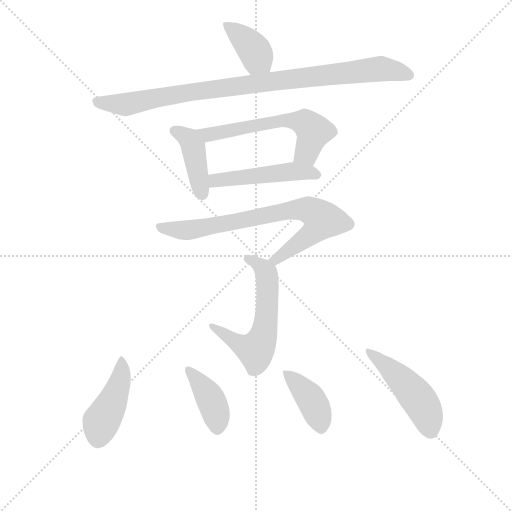
t = 0.00 s
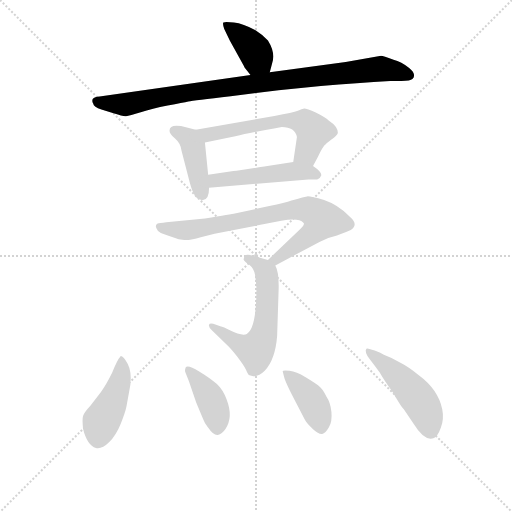
t = 1.59 s
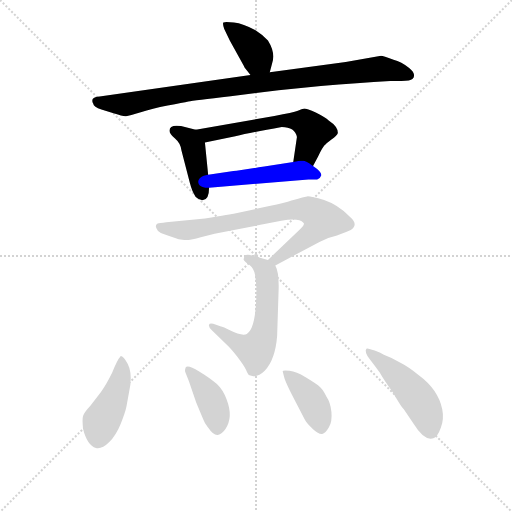
t = 3.17 s
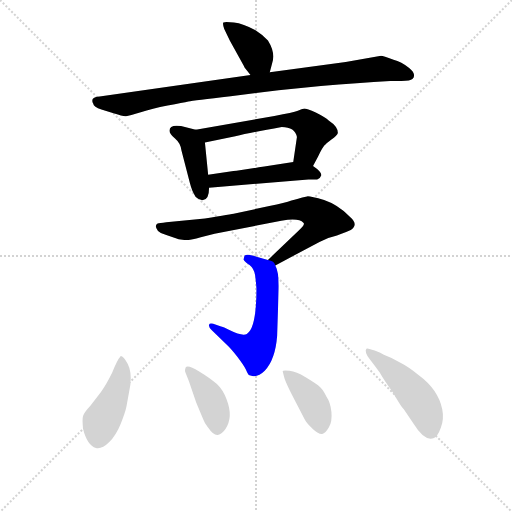
t = 4.76 s
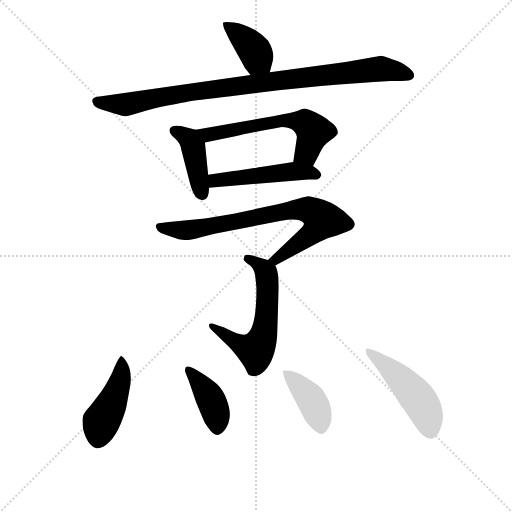
t = 6.35 s
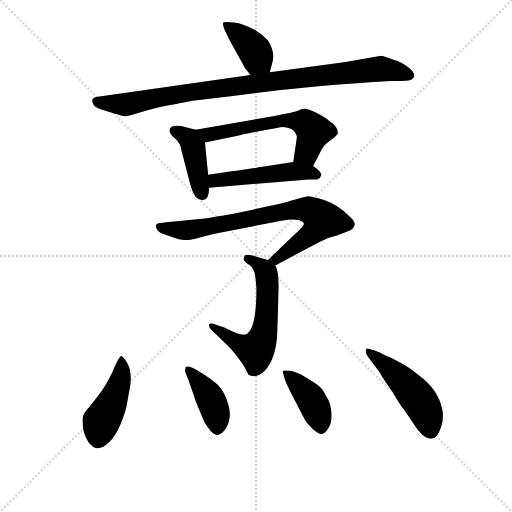
t = 7.93 s

The animated SVG that drew these frames (rendered in a browser with its animation timeline set to each time). Animation: 11 CSS @keyframes rules; one cycle of 7.93 s.

<svg version="1.1" viewBox="0 0 1024 1024" xmlns="http://www.w3.org/2000/svg">
  <g stroke="lightgray" stroke-dasharray="1,1" stroke-width="1" transform="scale(4, 4)">
    <line x1="0" y1="0" x2="256" y2="256"></line>
    <line x1="256" y1="0" x2="0" y2="256"></line>
    <line x1="128" y1="0" x2="128" y2="256"></line>
    <line x1="0" y1="128" x2="256" y2="128"></line>
  </g>
<g transform="scale(0.92, -0.92) translate(60, -900)">
   <style type="text/css">
    @keyframes keyframes0 {
      from {
       stroke: blue;
       stroke-dashoffset: 387;
       stroke-width: 128;
       }
       56% {
       animation-timing-function: step-end;
       stroke: blue;
       stroke-dashoffset: 0;
       stroke-width: 128;
       }
       to {
       stroke: black;
       stroke-width: 1024;
       }
       }
       #make-me-a-hanzi-animation-0 {
         animation: keyframes0 0.564941s both;
         animation-delay: 0.000000s;
         animation-timing-function: linear;
       }
    @keyframes keyframes1 {
      from {
       stroke: blue;
       stroke-dashoffset: 942;
       stroke-width: 128;
       }
       75% {
       animation-timing-function: step-end;
       stroke: blue;
       stroke-dashoffset: 0;
       stroke-width: 128;
       }
       to {
       stroke: black;
       stroke-width: 1024;
       }
       }
       #make-me-a-hanzi-animation-1 {
         animation: keyframes1 1.016602s both;
         animation-delay: 0.564941s;
         animation-timing-function: linear;
       }
    @keyframes keyframes2 {
      from {
       stroke: blue;
       stroke-dashoffset: 417;
       stroke-width: 128;
       }
       58% {
       animation-timing-function: step-end;
       stroke: blue;
       stroke-dashoffset: 0;
       stroke-width: 128;
       }
       to {
       stroke: black;
       stroke-width: 1024;
       }
       }
       #make-me-a-hanzi-animation-2 {
         animation: keyframes2 0.589355s both;
         animation-delay: 1.581543s;
         animation-timing-function: linear;
       }
    @keyframes keyframes3 {
      from {
       stroke: blue;
       stroke-dashoffset: 590;
       stroke-width: 128;
       }
       66% {
       animation-timing-function: step-end;
       stroke: blue;
       stroke-dashoffset: 0;
       stroke-width: 128;
       }
       to {
       stroke: black;
       stroke-width: 1024;
       }
       }
       #make-me-a-hanzi-animation-3 {
         animation: keyframes3 0.730143s both;
         animation-delay: 2.170898s;
         animation-timing-function: linear;
       }
    @keyframes keyframes4 {
      from {
       stroke: blue;
       stroke-dashoffset: 489;
       stroke-width: 128;
       }
       61% {
       animation-timing-function: step-end;
       stroke: blue;
       stroke-dashoffset: 0;
       stroke-width: 128;
       }
       to {
       stroke: black;
       stroke-width: 1024;
       }
       }
       #make-me-a-hanzi-animation-4 {
         animation: keyframes4 0.647949s both;
         animation-delay: 2.901042s;
         animation-timing-function: linear;
       }
    @keyframes keyframes5 {
      from {
       stroke: blue;
       stroke-dashoffset: 763;
       stroke-width: 128;
       }
       71% {
       animation-timing-function: step-end;
       stroke: blue;
       stroke-dashoffset: 0;
       stroke-width: 128;
       }
       to {
       stroke: black;
       stroke-width: 1024;
       }
       }
       #make-me-a-hanzi-animation-5 {
         animation: keyframes5 0.870931s both;
         animation-delay: 3.548991s;
         animation-timing-function: linear;
       }
    @keyframes keyframes6 {
      from {
       stroke: blue;
       stroke-dashoffset: 591;
       stroke-width: 128;
       }
       66% {
       animation-timing-function: step-end;
       stroke: blue;
       stroke-dashoffset: 0;
       stroke-width: 128;
       }
       to {
       stroke: black;
       stroke-width: 1024;
       }
       }
       #make-me-a-hanzi-animation-6 {
         animation: keyframes6 0.730957s both;
         animation-delay: 4.419922s;
         animation-timing-function: linear;
       }
    @keyframes keyframes7 {
      from {
       stroke: blue;
       stroke-dashoffset: 441;
       stroke-width: 128;
       }
       59% {
       animation-timing-function: step-end;
       stroke: blue;
       stroke-dashoffset: 0;
       stroke-width: 128;
       }
       to {
       stroke: black;
       stroke-width: 1024;
       }
       }
       #make-me-a-hanzi-animation-7 {
         animation: keyframes7 0.608887s both;
         animation-delay: 5.150879s;
         animation-timing-function: linear;
       }
    @keyframes keyframes8 {
      from {
       stroke: blue;
       stroke-dashoffset: 402;
       stroke-width: 128;
       }
       57% {
       animation-timing-function: step-end;
       stroke: blue;
       stroke-dashoffset: 0;
       stroke-width: 128;
       }
       to {
       stroke: black;
       stroke-width: 1024;
       }
       }
       #make-me-a-hanzi-animation-8 {
         animation: keyframes8 0.577148s both;
         animation-delay: 5.759766s;
         animation-timing-function: linear;
       }
    @keyframes keyframes9 {
      from {
       stroke: blue;
       stroke-dashoffset: 403;
       stroke-width: 128;
       }
       57% {
       animation-timing-function: step-end;
       stroke: blue;
       stroke-dashoffset: 0;
       stroke-width: 128;
       }
       to {
       stroke: black;
       stroke-width: 1024;
       }
       }
       #make-me-a-hanzi-animation-9 {
         animation: keyframes9 0.577962s both;
         animation-delay: 6.336914s;
         animation-timing-function: linear;
       }
    @keyframes keyframes10 {
      from {
       stroke: blue;
       stroke-dashoffset: 480;
       stroke-width: 128;
       }
       61% {
       animation-timing-function: step-end;
       stroke: blue;
       stroke-dashoffset: 0;
       stroke-width: 128;
       }
       to {
       stroke: black;
       stroke-width: 1024;
       }
       }
       #make-me-a-hanzi-animation-10 {
         animation: keyframes10 0.640625s both;
         animation-delay: 6.914876s;
         animation-timing-function: linear;
       }
</style>
<path d="M 526.5 743.0 L 531.5 762.0 Q 539.5 785.0 522.5 812.0 Q 512.5 823.0 495.5 834.0 Q 468.5 849.0 448.5 851.0 Q 427.5 853.0 425.5 851.0 Q 423.5 848.0 427.5 837.0 L 439.5 812.0 L 470.5 756.0 Q 470.5 755.0 472.5 752.0 L 484.5 737.0 C 503.5 714.0 518.5 714.0 526.5 743.0 Z" fill="lightgray"></path> 
<path d="M 484.5 737.0 L 156.5 690.0 Q 145.5 689.0 141.5 685.0 Q 139.5 679.0 142.5 675.0 Q 143.5 667.0 160.5 662.0 L 188.5 653.0 Q 206.5 647.0 214.0 647.5 Q 221.5 648.0 246.0 656.0 Q 270.5 664.0 304.5 670.5 Q 338.5 677.0 349.5 679.5 Q 360.5 682.0 441.5 691.0 L 545.5 704.0 L 637.5 713.0 Q 717.5 720.0 788.5 724.0 L 812.5 724.0 Q 832.5 724.0 836.5 728.0 Q 846.5 738.0 829.5 752.0 Q 812.5 766.0 795.5 770.0 Q 772.5 779.0 768.5 779.0 L 691.5 765.0 L 526.5 743.0 L 484.5 737.0 Z" fill="lightgray"></path> 
<path d="M 365.5 618.0 L 333.5 626.0 Q 308.5 630.0 308.5 616.0 Q 308.5 609.0 320.5 599.0 Q 332.5 589.0 334.5 573.0 L 352.5 503.0 Q 357.5 483.0 365.5 472.0 Q 374.5 464.0 381.5 465.0 Q 394.5 467.0 394.5 492.0 L 392.5 520.0 L 385.5 590.0 C 383.5 614.0 383.5 614.0 365.5 618.0 Z" fill="lightgray"></path> 
<path d="M 620.5 539.0 L 631.5 560.0 Q 641.5 580.0 645.5 584.0 Q 648.5 588.0 660.5 597.0 Q 672.5 605.0 674.5 611.0 Q 674.5 625.0 654.5 638.0 Q 647.5 645.0 627.5 655.0 Q 606.5 664.0 601.5 664.0 Q 596.5 663.0 587.5 659.0 Q 577.5 655.0 536.5 648.0 L 365.5 618.0 C 335.5 613.0 356.5 584.0 385.5 590.0 L 451.5 604.0 Q 485.5 612.0 552.5 624.0 Q 581.5 624.0 585.5 602.0 L 577.5 548.0 C 573.5 518.0 606.5 512.0 620.5 539.0 Z" fill="lightgray"></path> 
<path d="M 394.5 492.0 L 610.5 510.0 L 629.5 510.0 Q 636.5 512.0 638.5 519.0 Q 639.5 526.0 620.5 539.0 C 602.5 552.0 602.5 552.0 577.5 548.0 L 514.5 538.0 Q 459.5 529.0 447.5 528.0 L 392.5 520.0 C 362.5 516.0 364.5 490.0 394.5 492.0 Z" fill="lightgray"></path> 
<path d="M 538.5 323.0 L 634.5 374.0 Q 653.5 384.0 672.5 388.0 Q 697.5 397.0 702.5 400.0 Q 720.5 412.0 700.5 429.0 Q 674.5 455.0 644.5 465.0 Q 613.5 474.0 607.5 473.0 Q 585.5 468.0 573.5 464.0 Q 560.5 459.0 525.5 452.0 L 450.5 436.0 Q 444.5 435.0 385.5 425.0 L 301.5 417.0 Q 286.5 415.0 282.5 414.0 Q 274.5 409.0 283.5 398.0 Q 289.5 392.0 301.5 389.0 L 328.5 380.0 Q 342.5 378.0 349.5 378.0 Q 355.5 378.0 376.5 384.0 L 406.5 392.0 L 551.5 420.0 Q 589.5 427.0 599.5 416.0 Q 604.5 412.0 589.5 399.0 L 522.5 335.0 C 500.5 314.0 512.5 309.0 538.5 323.0 Z" fill="lightgray"></path> 
<path d="M 522.5 335.0 L 497.5 342.0 Q 476.5 349.0 471.5 344.0 L 469.5 336.0 Q 471.5 331.0 482.5 324.0 Q 492.5 316.0 494.5 302.0 Q 496.5 288.0 497.5 273.0 Q 497.5 186.0 476.5 174.0 Q 467.5 168.0 437.5 183.0 L 427.5 188.0 Q 421.5 190.0 420.5 190.0 L 403.5 196.0 Q 395.5 198.0 394.5 194.0 Q 392.5 190.0 400.5 182.0 L 437.5 146.0 Q 442.5 141.0 455.5 125.0 Q 468.5 108.0 474.5 97.0 Q 479.5 85.0 482.5 84.0 L 490.5 82.0 Q 503.5 82.0 515.5 94.0 Q 538.5 118.0 542.5 170.0 L 545.5 264.0 Q 547.5 307.0 538.5 323.0 C 535.5 331.0 535.5 331.0 522.5 335.0 Z" fill="lightgray"></path> 
<path d="M 202.5 126.0 Q 194.5 117.0 183.5 89.0 Q 169.5 61.0 159.5 48.0 L 136.5 18.0 Q 122.5 3.0 120.5 -4.5 Q 118.5 -12.0 120.5 -32.0 Q 129.5 -68.0 148.5 -74.0 Q 161.5 -77.0 177.0 -61.5 Q 192.5 -46.0 202.5 -21.0 Q 212.5 4.0 215.0 17.0 Q 217.5 30.0 223.5 64.0 Q 226.5 92.0 217.5 109.0 Q 208.5 126.0 202.5 126.0 Z" fill="lightgray"></path> 
<path d="M 342.5 92.0 L 350.5 72.0 L 366.5 25.0 L 381.5 -11.0 Q 385.5 -22.0 391.5 -28.0 Q 404.5 -47.0 413.5 -45.5 Q 422.5 -44.0 430.5 -32.0 Q 438.5 -20.0 439.5 -4.5 Q 440.5 11.0 432.5 32.0 Q 424.5 53.0 411.5 65.0 Q 398.5 77.0 373.0 92.5 Q 347.5 108.0 343.5 101.0 Q 341.5 95.0 342.5 92.0 Z" fill="lightgray"></path> 
<path d="M 557.5 81.0 Q 560.5 68.0 584.5 23.0 L 602.5 -12.0 Q 606.5 -20.0 620.0 -32.5 Q 633.5 -45.0 640.5 -43.5 Q 647.5 -42.0 655.0 -29.0 Q 662.5 -16.0 660.5 4.5 Q 658.5 25.0 649.5 38.0 Q 641.5 55.0 632.0 62.0 Q 622.5 69.0 603.5 80.5 Q 584.5 92.0 569.5 94.0 Q 554.5 96.0 554.5 93.0 L 557.5 81.0 Z" fill="lightgray"></path> 
<path d="M 850.5 84.0 Q 829.5 102.0 809.5 112.0 Q 793.5 122.0 774.5 129.0 Q 757.5 138.0 750.5 139.0 Q 738.5 144.0 736.5 142.0 Q 731.5 135.0 743.5 119.5 Q 755.5 104.0 765.5 90.0 Q 772.5 77.0 794.5 46.0 Q 813.5 13.0 817.5 11.0 L 839.5 -22.0 Q 863.5 -61.0 883.5 -52.0 Q 891.5 -49.0 898.5 -29.5 Q 905.5 -10.0 901.5 10.0 Q 892.5 53.0 850.5 84.0 Z" fill="lightgray"></path> 
      <clipPath id="make-me-a-hanzi-clip-0">
      <path d="M 526.5 743.0 L 531.5 762.0 Q 539.5 785.0 522.5 812.0 Q 512.5 823.0 495.5 834.0 Q 468.5 849.0 448.5 851.0 Q 427.5 853.0 425.5 851.0 Q 423.5 848.0 427.5 837.0 L 439.5 812.0 L 470.5 756.0 Q 470.5 755.0 472.5 752.0 L 484.5 737.0 C 503.5 714.0 518.5 714.0 526.5 743.0 Z" fill="lightgray"></path>
      </clipPath>
      <path clip-path="url(#make-me-a-hanzi-clip-0)" d="M 430.5 844.0 L 482.5 804.0 L 518.5 750.0 " fill="none" id="make-me-a-hanzi-animation-0" stroke-dasharray="259 518" stroke-linecap="round"></path>

      <clipPath id="make-me-a-hanzi-clip-1">
      <path d="M 484.5 737.0 L 156.5 690.0 Q 145.5 689.0 141.5 685.0 Q 139.5 679.0 142.5 675.0 Q 143.5 667.0 160.5 662.0 L 188.5 653.0 Q 206.5 647.0 214.0 647.5 Q 221.5 648.0 246.0 656.0 Q 270.5 664.0 304.5 670.5 Q 338.5 677.0 349.5 679.5 Q 360.5 682.0 441.5 691.0 L 545.5 704.0 L 637.5 713.0 Q 717.5 720.0 788.5 724.0 L 812.5 724.0 Q 832.5 724.0 836.5 728.0 Q 846.5 738.0 829.5 752.0 Q 812.5 766.0 795.5 770.0 Q 772.5 779.0 768.5 779.0 L 691.5 765.0 L 526.5 743.0 L 484.5 737.0 Z" fill="lightgray"></path>
      </clipPath>
      <path clip-path="url(#make-me-a-hanzi-clip-1)" d="M 151.5 681.0 L 158.5 676.0 L 211.5 673.0 L 354.5 700.0 L 750.5 749.0 L 777.5 750.0 L 828.5 736.0 " fill="none" id="make-me-a-hanzi-animation-1" stroke-dasharray="814 1628" stroke-linecap="round"></path>

      <clipPath id="make-me-a-hanzi-clip-2">
      <path d="M 365.5 618.0 L 333.5 626.0 Q 308.5 630.0 308.5 616.0 Q 308.5 609.0 320.5 599.0 Q 332.5 589.0 334.5 573.0 L 352.5 503.0 Q 357.5 483.0 365.5 472.0 Q 374.5 464.0 381.5 465.0 Q 394.5 467.0 394.5 492.0 L 392.5 520.0 L 385.5 590.0 C 383.5 614.0 383.5 614.0 365.5 618.0 Z" fill="lightgray"></path>
      </clipPath>
      <path clip-path="url(#make-me-a-hanzi-clip-2)" d="M 319.5 616.0 L 351.5 597.0 L 360.5 580.0 L 379.5 477.0 " fill="none" id="make-me-a-hanzi-animation-2" stroke-dasharray="289 578" stroke-linecap="round"></path>

      <clipPath id="make-me-a-hanzi-clip-3">
      <path d="M 620.5 539.0 L 631.5 560.0 Q 641.5 580.0 645.5 584.0 Q 648.5 588.0 660.5 597.0 Q 672.5 605.0 674.5 611.0 Q 674.5 625.0 654.5 638.0 Q 647.5 645.0 627.5 655.0 Q 606.5 664.0 601.5 664.0 Q 596.5 663.0 587.5 659.0 Q 577.5 655.0 536.5 648.0 L 365.5 618.0 C 335.5 613.0 356.5 584.0 385.5 590.0 L 451.5 604.0 Q 485.5 612.0 552.5 624.0 Q 581.5 624.0 585.5 602.0 L 577.5 548.0 C 573.5 518.0 606.5 512.0 620.5 539.0 Z" fill="lightgray"></path>
      </clipPath>
      <path clip-path="url(#make-me-a-hanzi-clip-3)" d="M 373.5 617.0 L 402.5 608.0 L 547.5 638.0 L 601.5 634.0 L 621.5 614.0 L 606.5 568.0 L 586.5 554.0 " fill="none" id="make-me-a-hanzi-animation-3" stroke-dasharray="462 924" stroke-linecap="round"></path>

      <clipPath id="make-me-a-hanzi-clip-4">
      <path d="M 394.5 492.0 L 610.5 510.0 L 629.5 510.0 Q 636.5 512.0 638.5 519.0 Q 639.5 526.0 620.5 539.0 C 602.5 552.0 602.5 552.0 577.5 548.0 L 514.5 538.0 Q 459.5 529.0 447.5 528.0 L 392.5 520.0 C 362.5 516.0 364.5 490.0 394.5 492.0 Z" fill="lightgray"></path>
      </clipPath>
      <path clip-path="url(#make-me-a-hanzi-clip-4)" d="M 401.5 500.0 L 407.5 508.0 L 580.5 528.0 L 628.5 520.0 " fill="none" id="make-me-a-hanzi-animation-4" stroke-dasharray="361 722" stroke-linecap="round"></path>

      <clipPath id="make-me-a-hanzi-clip-5">
      <path d="M 538.5 323.0 L 634.5 374.0 Q 653.5 384.0 672.5 388.0 Q 697.5 397.0 702.5 400.0 Q 720.5 412.0 700.5 429.0 Q 674.5 455.0 644.5 465.0 Q 613.5 474.0 607.5 473.0 Q 585.5 468.0 573.5 464.0 Q 560.5 459.0 525.5 452.0 L 450.5 436.0 Q 444.5 435.0 385.5 425.0 L 301.5 417.0 Q 286.5 415.0 282.5 414.0 Q 274.5 409.0 283.5 398.0 Q 289.5 392.0 301.5 389.0 L 328.5 380.0 Q 342.5 378.0 349.5 378.0 Q 355.5 378.0 376.5 384.0 L 406.5 392.0 L 551.5 420.0 Q 589.5 427.0 599.5 416.0 Q 604.5 412.0 589.5 399.0 L 522.5 335.0 C 500.5 314.0 512.5 309.0 538.5 323.0 Z" fill="lightgray"></path>
      </clipPath>
      <path clip-path="url(#make-me-a-hanzi-clip-5)" d="M 287.5 407.0 L 362.5 401.0 L 584.5 445.0 L 608.5 444.0 L 636.5 426.0 L 639.5 420.0 L 616.5 391.0 L 541.5 336.0 L 530.5 338.0 " fill="none" id="make-me-a-hanzi-animation-5" stroke-dasharray="635 1270" stroke-linecap="round"></path>

      <clipPath id="make-me-a-hanzi-clip-6">
      <path d="M 522.5 335.0 L 497.5 342.0 Q 476.5 349.0 471.5 344.0 L 469.5 336.0 Q 471.5 331.0 482.5 324.0 Q 492.5 316.0 494.5 302.0 Q 496.5 288.0 497.5 273.0 Q 497.5 186.0 476.5 174.0 Q 467.5 168.0 437.5 183.0 L 427.5 188.0 Q 421.5 190.0 420.5 190.0 L 403.5 196.0 Q 395.5 198.0 394.5 194.0 Q 392.5 190.0 400.5 182.0 L 437.5 146.0 Q 442.5 141.0 455.5 125.0 Q 468.5 108.0 474.5 97.0 Q 479.5 85.0 482.5 84.0 L 490.5 82.0 Q 503.5 82.0 515.5 94.0 Q 538.5 118.0 542.5 170.0 L 545.5 264.0 Q 547.5 307.0 538.5 323.0 C 535.5 331.0 535.5 331.0 522.5 335.0 Z" fill="lightgray"></path>
      </clipPath>
      <path clip-path="url(#make-me-a-hanzi-clip-6)" d="M 477.5 338.0 L 510.5 318.0 L 521.5 290.0 L 517.5 194.0 L 503.5 150.0 L 495.5 138.0 L 468.5 147.0 L 399.5 189.0 " fill="none" id="make-me-a-hanzi-animation-6" stroke-dasharray="463 926" stroke-linecap="round"></path>

      <clipPath id="make-me-a-hanzi-clip-7">
      <path d="M 202.5 126.0 Q 194.5 117.0 183.5 89.0 Q 169.5 61.0 159.5 48.0 L 136.5 18.0 Q 122.5 3.0 120.5 -4.5 Q 118.5 -12.0 120.5 -32.0 Q 129.5 -68.0 148.5 -74.0 Q 161.5 -77.0 177.0 -61.5 Q 192.5 -46.0 202.5 -21.0 Q 212.5 4.0 215.0 17.0 Q 217.5 30.0 223.5 64.0 Q 226.5 92.0 217.5 109.0 Q 208.5 126.0 202.5 126.0 Z" fill="lightgray"></path>
      </clipPath>
      <path clip-path="url(#make-me-a-hanzi-clip-7)" d="M 203.5 120.0 L 204.5 86.0 L 197.5 58.0 L 160.5 -16.0 L 153.5 -55.0 " fill="none" id="make-me-a-hanzi-animation-7" stroke-dasharray="313 626" stroke-linecap="round"></path>

      <clipPath id="make-me-a-hanzi-clip-8">
      <path d="M 342.5 92.0 L 350.5 72.0 L 366.5 25.0 L 381.5 -11.0 Q 385.5 -22.0 391.5 -28.0 Q 404.5 -47.0 413.5 -45.5 Q 422.5 -44.0 430.5 -32.0 Q 438.5 -20.0 439.5 -4.5 Q 440.5 11.0 432.5 32.0 Q 424.5 53.0 411.5 65.0 Q 398.5 77.0 373.0 92.5 Q 347.5 108.0 343.5 101.0 Q 341.5 95.0 342.5 92.0 Z" fill="lightgray"></path>
      </clipPath>
      <path clip-path="url(#make-me-a-hanzi-clip-8)" d="M 349.5 96.0 L 401.5 26.0 L 412.5 -32.0 " fill="none" id="make-me-a-hanzi-animation-8" stroke-dasharray="274 548" stroke-linecap="round"></path>

      <clipPath id="make-me-a-hanzi-clip-9">
      <path d="M 557.5 81.0 Q 560.5 68.0 584.5 23.0 L 602.5 -12.0 Q 606.5 -20.0 620.0 -32.5 Q 633.5 -45.0 640.5 -43.5 Q 647.5 -42.0 655.0 -29.0 Q 662.5 -16.0 660.5 4.5 Q 658.5 25.0 649.5 38.0 Q 641.5 55.0 632.0 62.0 Q 622.5 69.0 603.5 80.5 Q 584.5 92.0 569.5 94.0 Q 554.5 96.0 554.5 93.0 L 557.5 81.0 Z" fill="lightgray"></path>
      </clipPath>
      <path clip-path="url(#make-me-a-hanzi-clip-9)" d="M 562.5 89.0 L 613.5 36.0 L 626.5 13.0 L 638.5 -32.0 " fill="none" id="make-me-a-hanzi-animation-9" stroke-dasharray="275 550" stroke-linecap="round"></path>

      <clipPath id="make-me-a-hanzi-clip-10">
      <path d="M 850.5 84.0 Q 829.5 102.0 809.5 112.0 Q 793.5 122.0 774.5 129.0 Q 757.5 138.0 750.5 139.0 Q 738.5 144.0 736.5 142.0 Q 731.5 135.0 743.5 119.5 Q 755.5 104.0 765.5 90.0 Q 772.5 77.0 794.5 46.0 Q 813.5 13.0 817.5 11.0 L 839.5 -22.0 Q 863.5 -61.0 883.5 -52.0 Q 891.5 -49.0 898.5 -29.5 Q 905.5 -10.0 901.5 10.0 Q 892.5 53.0 850.5 84.0 Z" fill="lightgray"></path>
      </clipPath>
      <path clip-path="url(#make-me-a-hanzi-clip-10)" d="M 742.5 137.0 L 849.5 33.0 L 867.5 0.0 L 875.5 -36.0 " fill="none" id="make-me-a-hanzi-animation-10" stroke-dasharray="352 704" stroke-linecap="round"></path>

</g>
</svg>
